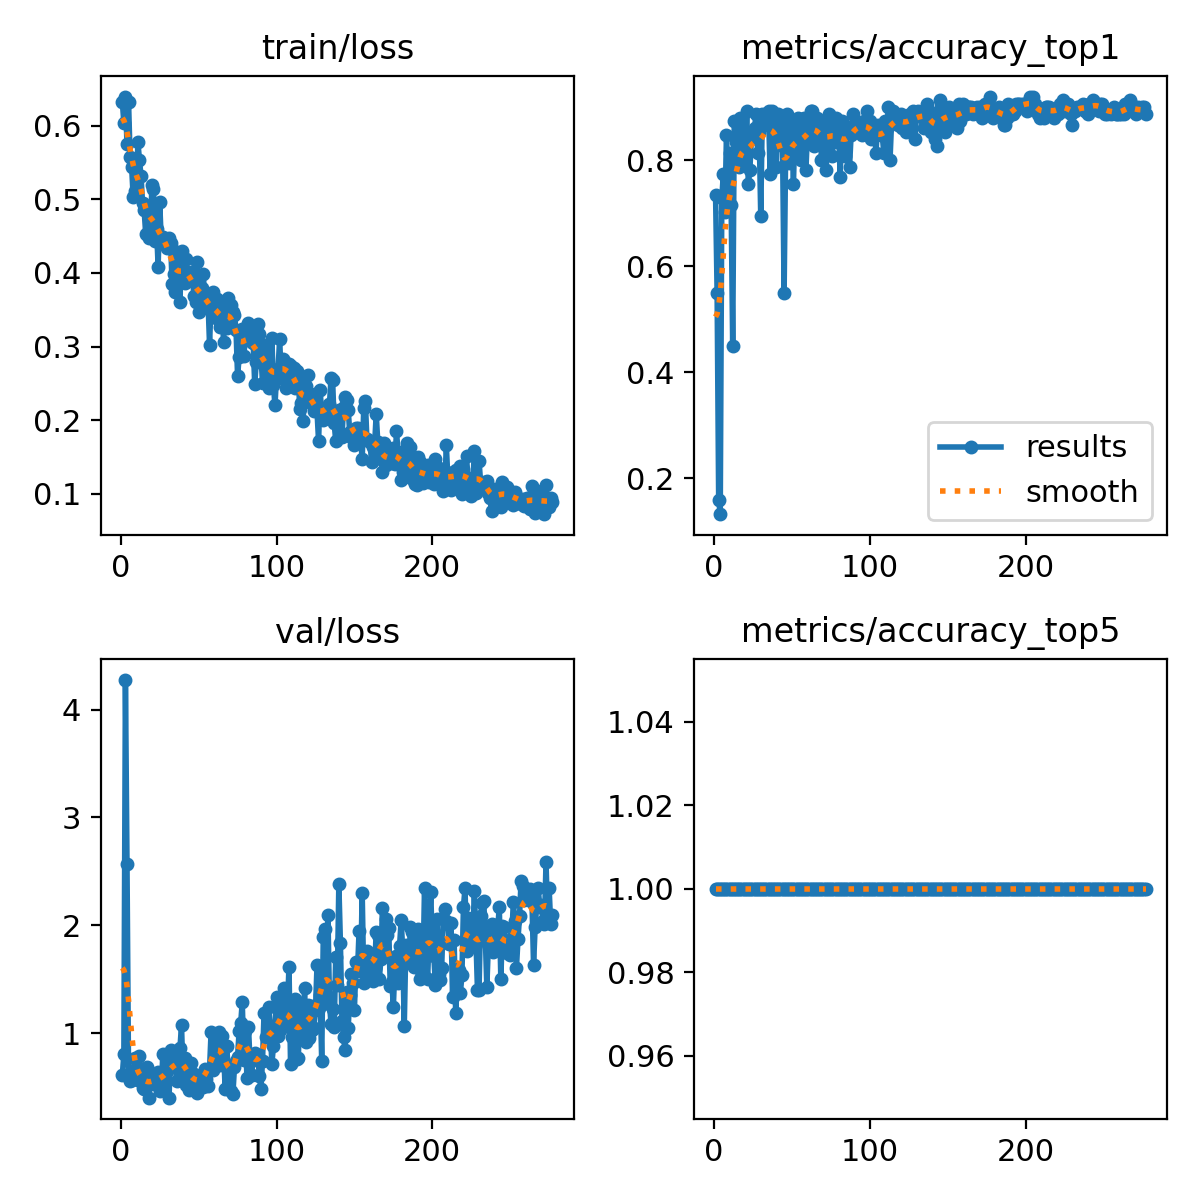

Values plotted in this chart, from the file beside it:
epoch, time, train/loss, metrics/accuracy_top1, metrics/accuracy_top5, val/loss, lr/pg0, lr/pg1, lr/pg2
1, 75.6, 0.633, 0.7351, 1, 0.6164, 0.0005448, 0.0005448, 0.0005448
2, 149.6, 0.6037, 0.5497, 1, 0.8047, 0.001097, 0.001097, 0.001097
3, 224.5, 0.6398, 0.1589, 1, 4.274, 0.001645, 0.001645, 0.001645
4, 300.1, 0.5747, 0.1325, 1, 2.569, 0.001651, 0.001651, 0.001651
5, 375.4, 0.6325, 0.7285, 1, 0.6192, 0.001645, 0.001645, 0.001645
6, 450.4, 0.5573, 0.7748, 1, 0.56, 0.001639, 0.001639, 0.001639
7, 525.3, 0.5435, 0.702, 1, 0.5689, 0.001634, 0.001634, 0.001634
8, 600.6, 0.503, 0.8477, 1, 0.6272, 0.001628, 0.001628, 0.001628
9, 676.2, 0.5111, 0.755, 1, 0.7747, 0.001623, 0.001623, 0.001623
10, 752.1, 0.5061, 0.8146, 1, 0.5879, 0.001617, 0.001617, 0.001617
11, 828.6, 0.5783, 0.7152, 1, 0.569, 0.001612, 0.001612, 0.001612
12, 905, 0.5536, 0.4503, 1, 0.7858, 0.001606, 0.001606, 0.001606
13, 981.2, 0.5321, 0.8742, 1, 0.6224, 0.001601, 0.001601, 0.001601
14, 1058, 0.4947, 0.8344, 1, 0.4971, 0.001595, 0.001595, 0.001595
15, 1135, 0.4857, 0.7947, 1, 0.4842, 0.00159, 0.00159, 0.00159
16, 1211, 0.4536, 0.7881, 1, 0.509, 0.001584, 0.001584, 0.001584
17, 1287, 0.4839, 0.8808, 1, 0.685, 0.001579, 0.001579, 0.001579
18, 1364, 0.4471, 0.8013, 1, 0.4042, 0.001573, 0.001573, 0.001573
19, 1440, 0.4531, 0.8146, 1, 0.5897, 0.001568, 0.001568, 0.001568
20, 1516, 0.519, 0.8079, 1, 0.5263, 0.001562, 0.001562, 0.001562
21, 1592, 0.514, 0.894, 1, 0.5957, 0.001557, 0.001557, 0.001557
22, 1669, 0.4432, 0.755, 1, 0.5713, 0.001551, 0.001551, 0.001551
23, 1745, 0.4597, 0.7815, 1, 0.5667, 0.001546, 0.001546, 0.001546
24, 1821, 0.4086, 0.8411, 1, 0.6454, 0.00154, 0.00154, 0.00154
25, 1898, 0.496, 0.8477, 1, 0.4614, 0.001535, 0.001535, 0.001535
26, 1975, 0.4441, 0.8609, 1, 0.4708, 0.001529, 0.001529, 0.001529
27, 2052, 0.4494, 0.8874, 1, 0.8081, 0.001524, 0.001524, 0.001524
28, 2129, 0.4389, 0.8146, 1, 0.5454, 0.001518, 0.001518, 0.001518
29, 2205, 0.4436, 0.8543, 1, 0.6591, 0.001513, 0.001513, 0.001513
30, 2281, 0.4335, 0.6954, 1, 0.6481, 0.001507, 0.001507, 0.001507
31, 2357, 0.4471, 0.8874, 1, 0.4034, 0.001502, 0.001502, 0.001502
32, 2434, 0.4401, 0.8676, 1, 0.8432, 0.001496, 0.001496, 0.001496
33, 2511, 0.3855, 0.8874, 1, 0.7378, 0.001491, 0.001491, 0.001491
34, 2587, 0.3985, 0.8742, 1, 0.8168, 0.001485, 0.001485, 0.001485
35, 2663, 0.3738, 0.894, 1, 0.6954, 0.00148, 0.00148, 0.00148
36, 2740, 0.4279, 0.7748, 1, 0.561, 0.001474, 0.001474, 0.001474
37, 2816, 0.4066, 0.894, 1, 0.5673, 0.001469, 0.001469, 0.001469
38, 2893, 0.3608, 0.8742, 1, 0.8592, 0.001463, 0.001463, 0.001463
39, 2969, 0.4294, 0.8676, 1, 1.078, 0.001458, 0.001458, 0.001458
40, 3045, 0.4186, 0.7881, 1, 0.5743, 0.001452, 0.001452, 0.001452
41, 3122, 0.3864, 0.8874, 1, 0.7665, 0.001447, 0.001447, 0.001447
42, 3198, 0.4187, 0.8543, 1, 0.5241, 0.001441, 0.001441, 0.001441
43, 3275, 0.3961, 0.8676, 1, 0.7163, 0.001436, 0.001436, 0.001436
44, 3352, 0.3937, 0.8278, 1, 0.4755, 0.00143, 0.00143, 0.00143
45, 3428, 0.4007, 0.5497, 1, 0.7233, 0.001425, 0.001425, 0.001425
46, 3504, 0.3931, 0.8212, 1, 0.4896, 0.001419, 0.001419, 0.001419
47, 3580, 0.369, 0.8874, 1, 0.621, 0.001414, 0.001414, 0.001414
48, 3656, 0.3606, 0.7947, 1, 0.5772, 0.001408, 0.001408, 0.001408
49, 3732, 0.4155, 0.8609, 1, 0.4489, 0.001403, 0.001403, 0.001403
50, 3809, 0.3468, 0.8543, 1, 0.5694, 0.001397, 0.001397, 0.001397
51, 3885, 0.3615, 0.755, 1, 0.5791, 0.001392, 0.001392, 0.001392
52, 3962, 0.3795, 0.8742, 1, 0.6177, 0.001386, 0.001386, 0.001386
53, 4037, 0.3982, 0.8079, 1, 0.5041, 0.001381, 0.001381, 0.001381
54, 4113, 0.3581, 0.8808, 1, 0.6672, 0.001375, 0.001375, 0.001375
55, 4189, 0.3698, 0.8344, 1, 0.579, 0.00137, 0.00137, 0.00137
56, 4265, 0.3635, 0.8013, 1, 0.5155, 0.001364, 0.001364, 0.001364
57, 4341, 0.3026, 0.8609, 1, 0.6668, 0.001359, 0.001359, 0.001359
58, 4417, 0.3622, 0.8808, 1, 1.015, 0.001353, 0.001353, 0.001353
59, 4494, 0.3744, 0.7815, 1, 0.6589, 0.001348, 0.001348, 0.001348
60, 4570, 0.3627, 0.8543, 1, 0.9915, 0.001342, 0.001342, 0.001342
... 217 more rows
